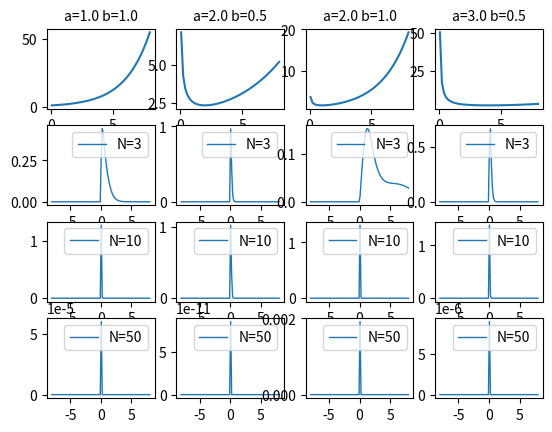

Write the Python code that produced this figure.
# -*- coding: utf-8 -*-
""" １次元ガウス分布の学習（精度が未知の場合） """
import numpy as np
from scipy.stats import norm, gamma
import matplotlib.pyplot as plt

x_ = np.linspace(-8, 8, 100)
# parameter of prior gamma distribution
params = [[1.0, 1.0], [2.0, 0.5], [2.0, 1.0], [3.0, 0.5]]

mu_ = 0  # parameter of gaussian distribution

for i, param in enumerate(params):
    plt.subplot(4, 4, i + 1)
    a_, b_ = param[0], param[1]
    p_lambda_ = gamma.pdf(x=x_, a=a_, scale=np.reciprocal(b_))  # prior distribution
    sigma_ = np.sqrt(np.reciprocal(p_lambda_))
    plt.plot(x_, sigma_, '-')
    plt.title('a=' + str(a_) + ' b=' + str(b_) , size=10)
    plt.tick_params(labelleft='off')
    for j, N in enumerate([3, 10, 50]):
        plt.subplot(4, 4, 4 * (j + 1) + i + 1)
        x = norm.rvs(loc=1, scale=1, size=N)  # observed data
        sum_x = np.sum(x)
        a = (N / 2) + a_  # update a
        b = 0.5 * np.sum(x - mu_) ** 2 + b_  # update b
        lambda_ = gamma.pdf(x=x_, a=a, scale=np.reciprocal(b))  # parameter lambda distribution
        sigma_ = np.sqrt(np.reciprocal(lambda_))  # calculate scale
        X = norm.pdf(x=x_, loc=mu_, scale=sigma_)  # posterior distribution
        plt.plot(x_, X, '-', lw=1, label='N=' + str(N))
        plt.legend(loc="upper right")
        plt.tick_params(labelleft='off')
plt.show()
